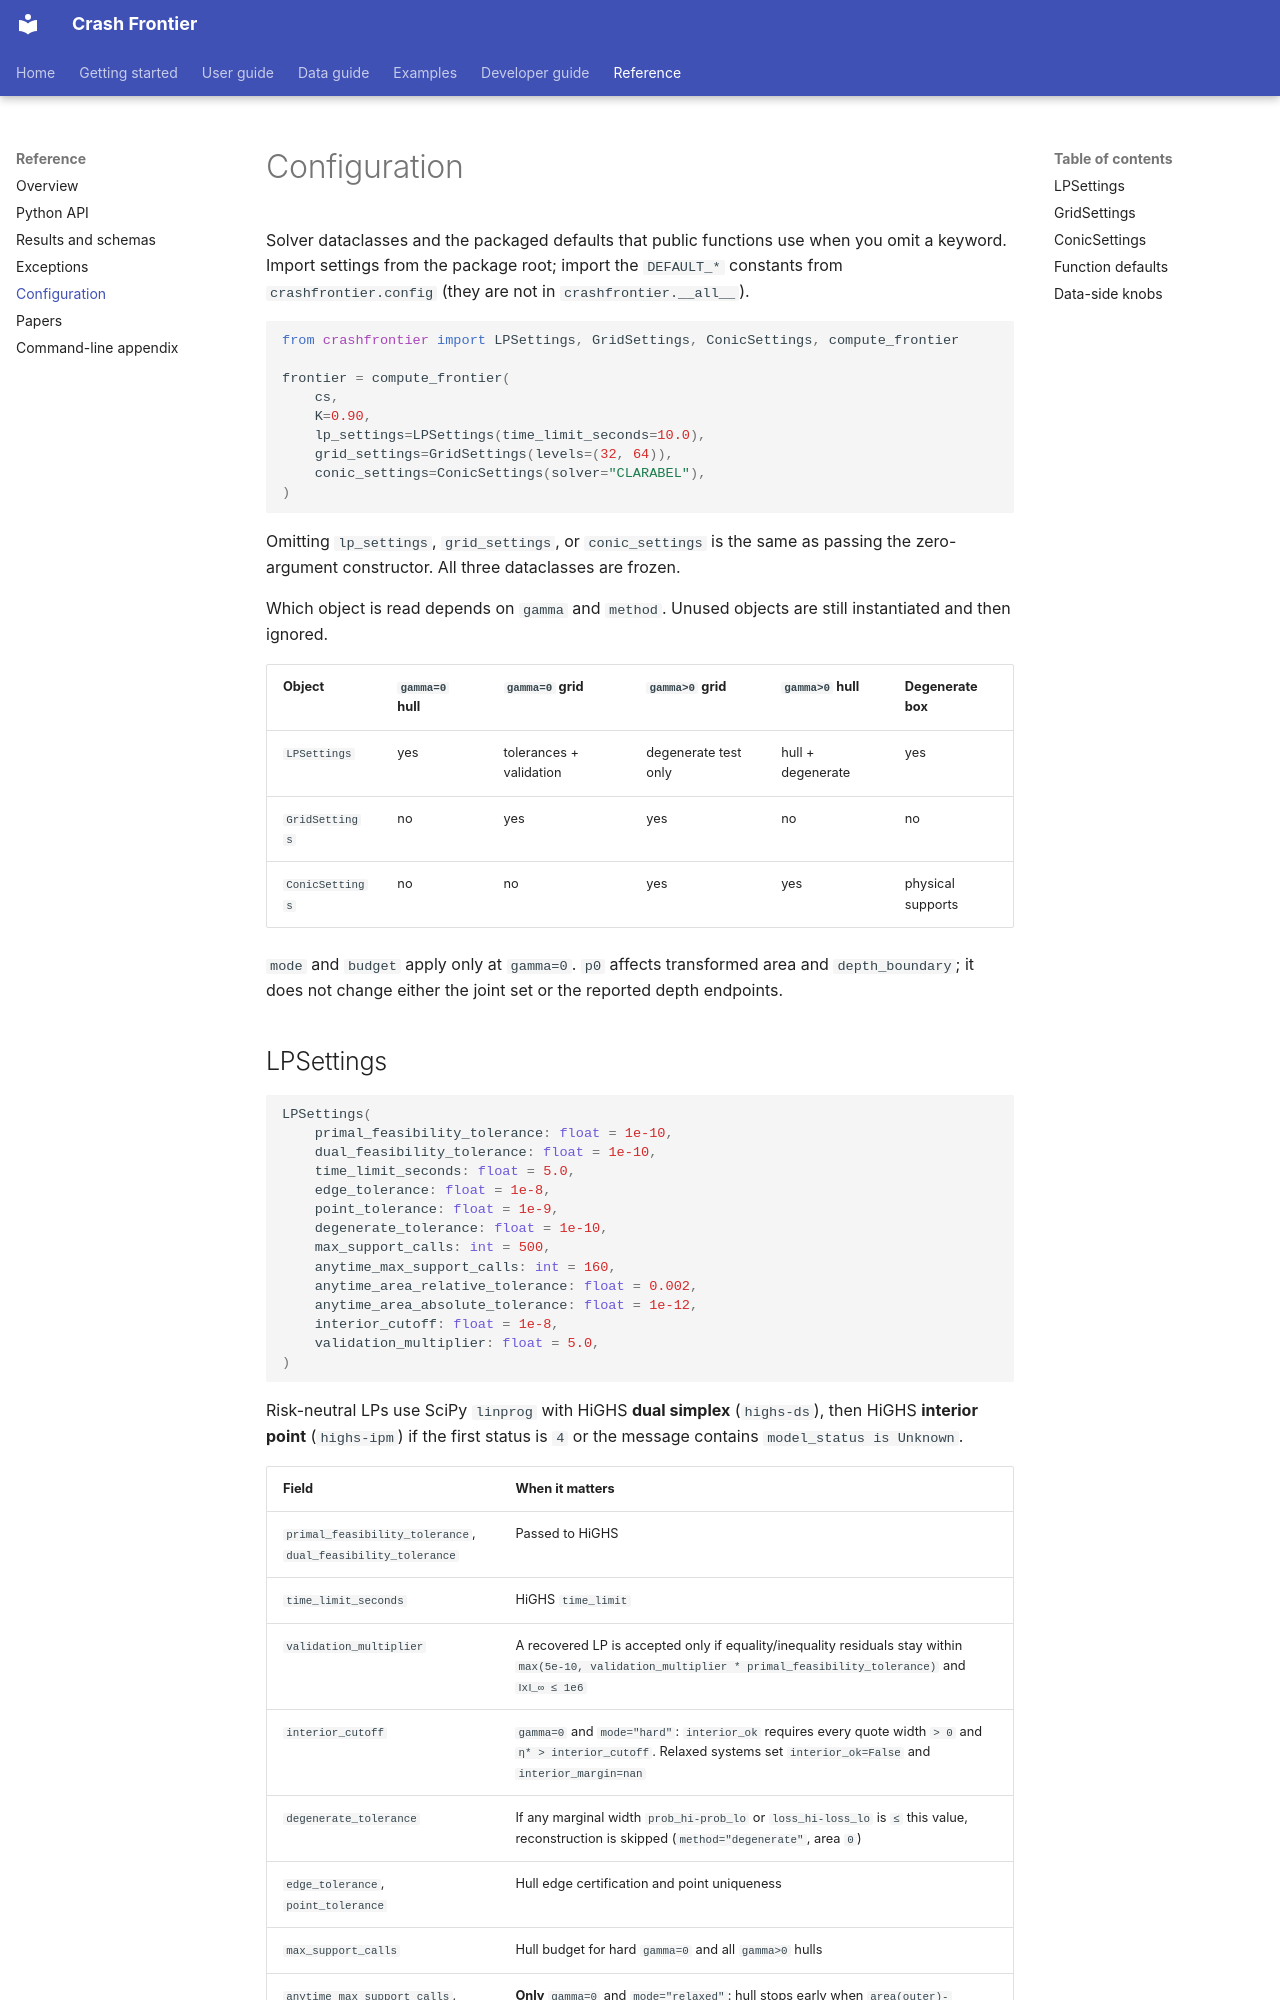

repository: Michaelzh6552/crashfrontier · page: reference/configuration.html · generator: mkdocs

# Configuration

Solver dataclasses and the packaged defaults that public functions use when
you omit a keyword. Import settings from the package root; import the
`DEFAULT_*` constants from `crashfrontier.config` (they are not in
`crashfrontier.__all__`).

```python
from crashfrontier import LPSettings, GridSettings, ConicSettings, compute_frontier

frontier = compute_frontier(
    cs,
    K=0.90,
    lp_settings=LPSettings(time_limit_seconds=10.0),
    grid_settings=GridSettings(levels=(32, 64)),
    conic_settings=ConicSettings(solver="CLARABEL"),
)
```

Omitting `lp_settings`, `grid_settings`, or `conic_settings` is the same as
passing the zero-argument constructor. All three dataclasses are frozen.

Which object is read depends on `gamma` and `method`. Unused objects are
still instantiated and then ignored.

| Object | `gamma=0` hull | `gamma=0` grid | `gamma>0` grid | `gamma>0` hull | Degenerate box |
|---|---|---|---|---|---|
| `LPSettings` | yes | tolerances + validation | degenerate test only | hull + degenerate | yes |
| `GridSettings` | no | yes | yes | no | no |
| `ConicSettings` | no | no | yes | yes | physical supports |

`mode` and `budget` apply only at `gamma=0`. `p0` affects transformed area
and `depth_boundary`; it does not change either the joint set or the reported
depth endpoints.
